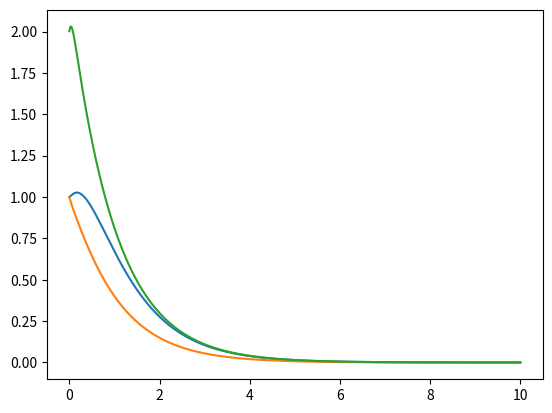

Source code (Python):
import numpy as np
from matplotlib import pyplot as plt
seg = 0.001
T = 10
class Plant:
    def __init__(self, init_state):
        self.M = np.array([0,0,2])
        self.s = init_state
        self.recorder = []

    def update(self, u):

        s = self.s
        R = np.matmul([[-2.3,-0.5,1.5],[0,-3,1],[0,0,-1]], s)
        ds = R + (self.M * u)
        self.s = self.s + ds*seg
        self.recorder.append(self.s)
        return self.s

    def plot(self):
        x = np.arange(0,len(self.recorder)) * seg
        plt.plot(x, self.recorder)
        plt.show()


if __name__ == '__main__':
    plant = Plant(np.array([1,1,2],dtype=np.float32))
    u = 2
    for i in range(int(T / seg)):
        plant.update(u)
        u=u*0.98

    plant.plot()